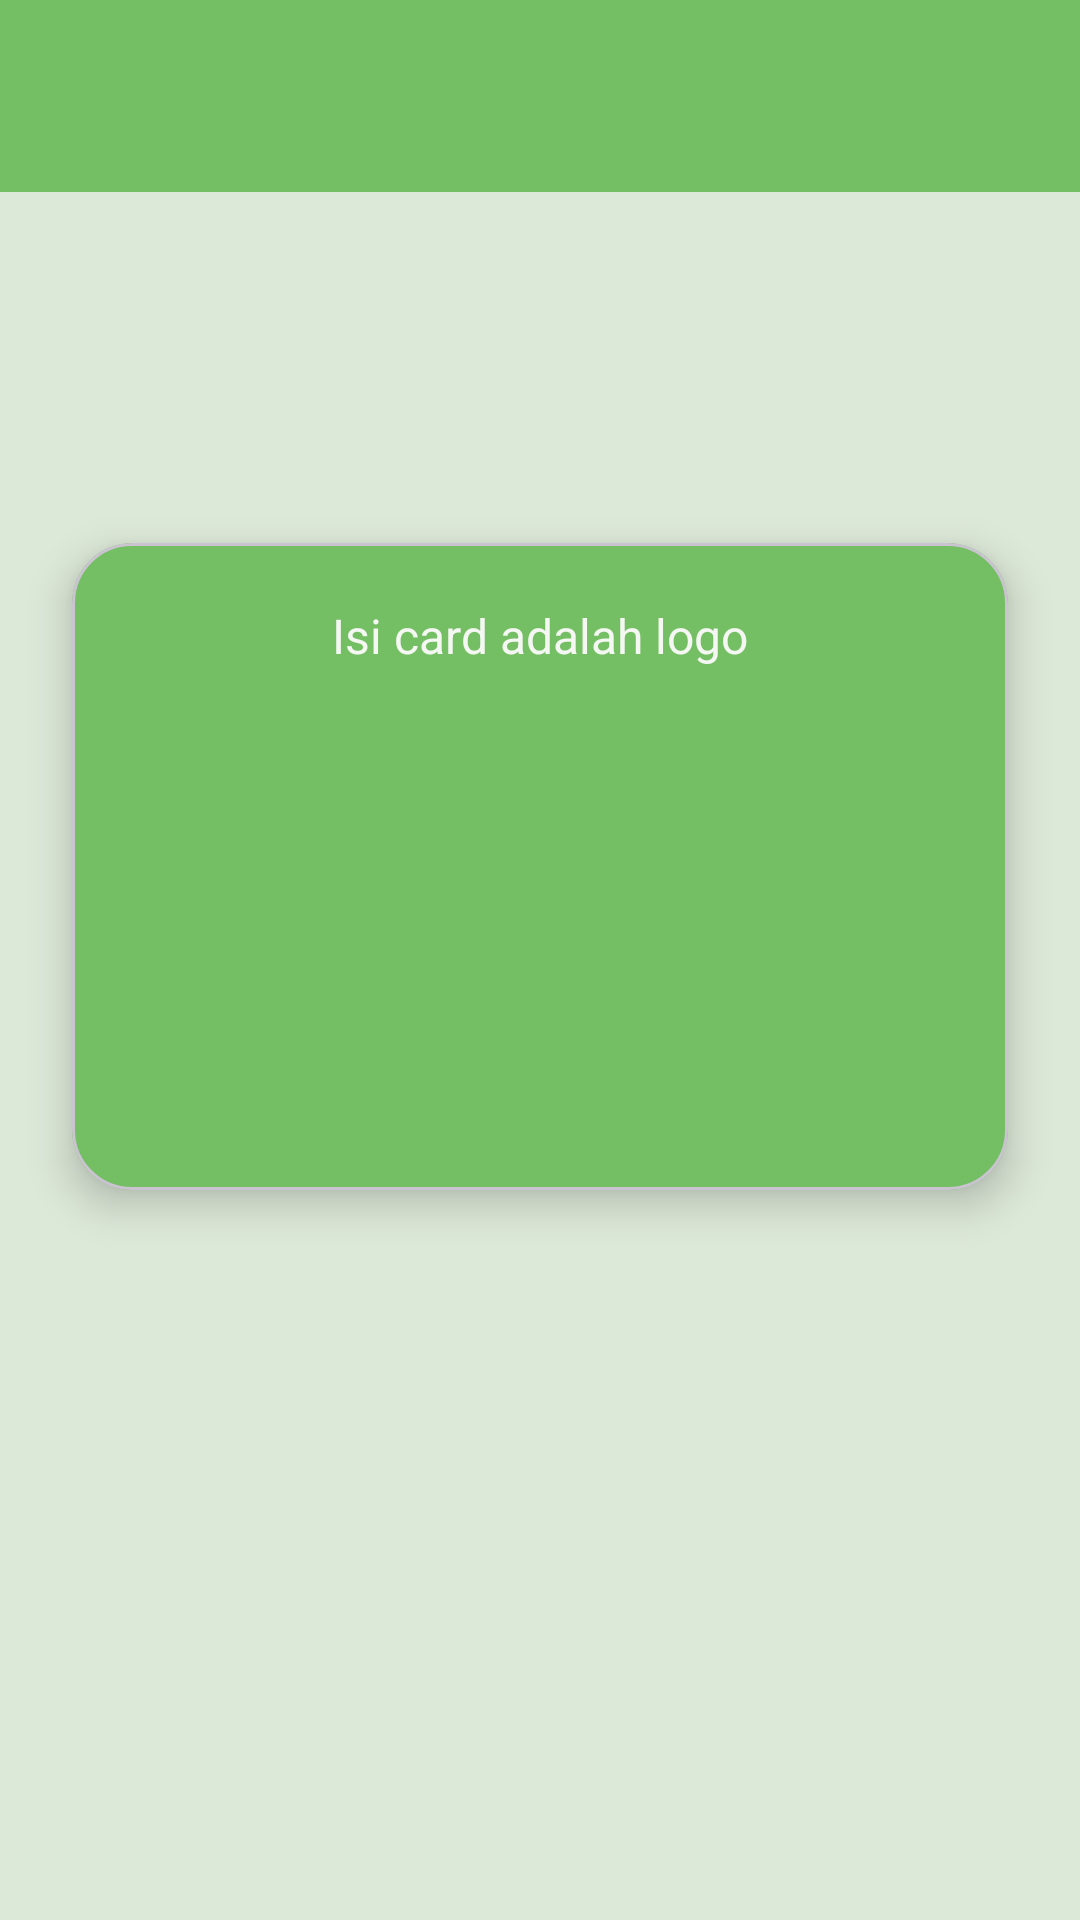

Android layout source for this screen:
<!-- AndroidManifest.xml: application theme Theme.Tiaradistinctive -->
<!-- res/layout/activity_custom1.xml -->
<?xml version="1.0" encoding="utf-8"?>
<androidx.constraintlayout.widget.ConstraintLayout
    xmlns:android="http://schemas.android.com/apk/res/android"
    xmlns:app="http://schemas.android.com/apk/res-auto"
    android:id="@+id/main"
    android:layout_width="match_parent"
    android:layout_height="match_parent"
    android:background="@color/hijau_muda">

    
    <androidx.appcompat.widget.Toolbar
        android:id="@+id/toolbar"
        android:layout_width="0dp"
        android:layout_height="?attr/actionBarSize"
        android:background="@color/hijau_primary"
        app:titleTextColor="@color/putih_soft"
        app:layout_constraintTop_toTopOf="parent"
        app:layout_constraintStart_toStartOf="parent"
        app:layout_constraintEnd_toEndOf="parent" />

    
    <TextView
        android:id="@+id/tvJudul"
        android:layout_width="wrap_content"
        android:layout_height="wrap_content"
        android:layout_marginTop="32dp"
        android:textColor="@color/hijau_text"
        android:textSize="22sp"
        android:textStyle="bold"
        app:layout_constraintTop_toBottomOf="@id/toolbar"
        app:layout_constraintStart_toStartOf="parent"
        app:layout_constraintEnd_toEndOf="parent" />

    
    <TextView
        android:id="@+id/tvDeskripsi"
        android:layout_width="wrap_content"
        android:layout_height="wrap_content"
        android:layout_marginTop="10dp"
        android:textColor="@color/hijau_dark"
        android:textSize="16sp"
        app:layout_constraintTop_toBottomOf="@id/tvJudul"
        app:layout_constraintStart_toStartOf="parent"
        app:layout_constraintEnd_toEndOf="parent" />

    
    <com.google.android.material.card.MaterialCardView
        android:id="@+id/cardView"
        android:layout_width="0dp"
        android:layout_height="wrap_content"
        android:layout_margin="24dp"
        android:backgroundTint="@color/hijau_primary"
        app:cardCornerRadius="20dp"
        app:cardElevation="8dp"
        app:layout_constraintTop_toBottomOf="@id/tvDeskripsi"
        app:layout_constraintStart_toStartOf="parent"
        app:layout_constraintEnd_toEndOf="parent">

        <LinearLayout
            android:layout_width="match_parent"
            android:layout_height="wrap_content"
            android:gravity="center"
            android:orientation="vertical"
            android:padding="20dp">

            <TextView
                android:id="@+id/textView2"
                android:layout_width="wrap_content"
                android:layout_height="wrap_content"
                android:text="Isi card adalah logo"
                android:textColor="@color/putih_soft"
                android:textSize="16sp" />

            <ImageView
                android:id="@+id/imageView"
                android:layout_width="180dp"
                android:layout_height="140dp"
                android:layout_marginTop="14dp"
                app:srcCompat="@drawable/logoapptiara" />

        </LinearLayout>

    </com.google.android.material.card.MaterialCardView>

</androidx.constraintlayout.widget.ConstraintLayout>
<!-- resources referenced by this layout -->
<resources>
  <color name="hijau_dark">#5AA84A</color>
  <color name="hijau_muda">#DCE8D8</color>
  <color name="hijau_primary">#74BE63</color>
  <color name="hijau_text">#6FB95D</color>
  <color name="putih_soft">#F4F7F2</color>
  <style name="Theme.Tiaradistinctive" parent="Base.Theme.Tiaradistinctive" />
  <style name="Base.Theme.Tiaradistinctive" parent="Theme.Material3.DayNight.NoActionBar">
  
          
          <item name="android:statusBarColor">@color/hijau_primary</item>
  
      </style>
</resources>
